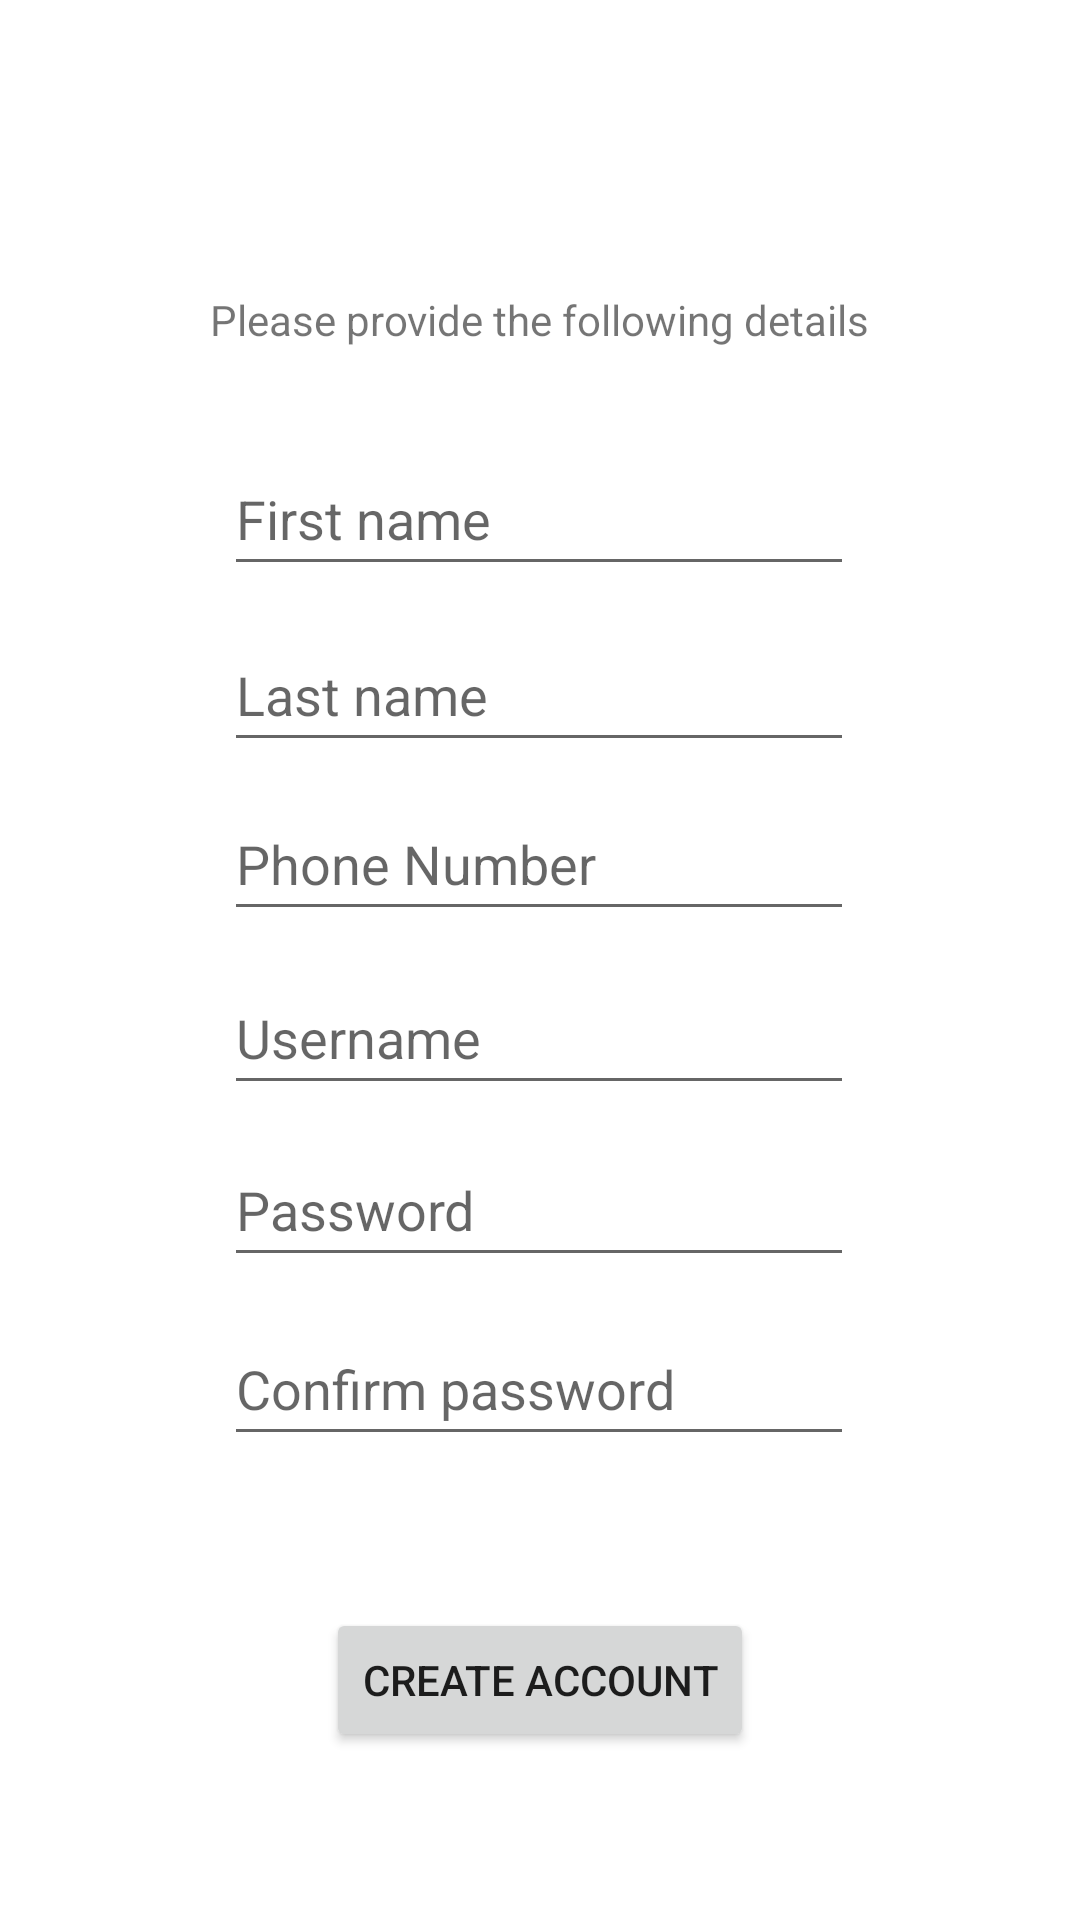

The Android layout XML behind this screen, and the referenced resources:
<!-- AndroidManifest.xml: application theme Theme.FeedMeWIthFirebase -->
<!-- res/layout/activity_register.xml -->
<?xml version="1.0" encoding="utf-8"?>
<androidx.constraintlayout.widget.ConstraintLayout xmlns:android="http://schemas.android.com/apk/res/android"
    xmlns:app="http://schemas.android.com/apk/res-auto"
    xmlns:tools="http://schemas.android.com/tools"
    android:layout_width="match_parent"
    android:layout_height="match_parent"
    tools:context=".RegisterActivity">


    <EditText
        android:id="@+id/confirmPassword"
        android:layout_width="wrap_content"
        android:layout_height="wrap_content"
        android:ems="10"
        android:hint="Confirm password"
        android:inputType="textPassword"
        android:minHeight="48dp"
        app:layout_constraintBottom_toBottomOf="parent"
        app:layout_constraintEnd_toEndOf="parent"
        app:layout_constraintHorizontal_bias="0.497"
        app:layout_constraintStart_toStartOf="parent"
        app:layout_constraintTop_toTopOf="parent"
        app:layout_constraintVertical_bias="0.739" />

    <EditText
        android:id="@+id/lastName"
        android:layout_width="wrap_content"
        android:layout_height="wrap_content"
        android:ems="10"
        android:hint="Last name"
        android:inputType="textPersonName"
        android:minHeight="48dp"
        app:layout_constraintBottom_toBottomOf="parent"
        app:layout_constraintEnd_toEndOf="parent"
        app:layout_constraintHorizontal_bias="0.497"
        app:layout_constraintStart_toStartOf="parent"
        app:layout_constraintTop_toTopOf="parent"
        app:layout_constraintVertical_bias="0.348" />

    <EditText
        android:id="@+id/username"
        android:layout_width="wrap_content"
        android:layout_height="wrap_content"
        android:ems="10"
        android:hint="Username"
        android:inputType="textPersonName"
        android:minHeight="48dp"
        app:layout_constraintBottom_toBottomOf="parent"
        app:layout_constraintEnd_toEndOf="parent"
        app:layout_constraintHorizontal_bias="0.497"
        app:layout_constraintStart_toStartOf="parent"
        app:layout_constraintTop_toTopOf="parent"
        app:layout_constraintVertical_bias="0.541" />

    <EditText
        android:id="@+id/password"
        android:layout_width="wrap_content"
        android:layout_height="wrap_content"
        android:ems="10"
        android:hint="Password"
        android:inputType="textPassword"
        android:minHeight="48dp"
        app:layout_constraintBottom_toBottomOf="parent"
        app:layout_constraintEnd_toEndOf="parent"
        app:layout_constraintHorizontal_bias="0.497"
        app:layout_constraintStart_toStartOf="parent"
        app:layout_constraintTop_toTopOf="parent"
        app:layout_constraintVertical_bias="0.638" />

    <TextView
        android:id="@+id/mainName"
        android:layout_width="wrap_content"
        android:layout_height="wrap_content"
        android:text="Please provide the following details"
        app:layout_constraintBottom_toBottomOf="parent"
        app:layout_constraintEnd_toEndOf="parent"
        app:layout_constraintStart_toStartOf="parent"
        app:layout_constraintTop_toTopOf="parent"
        app:layout_constraintVertical_bias="0.156" />

    <EditText
        android:id="@+id/firstName"
        android:layout_width="wrap_content"
        android:layout_height="wrap_content"
        android:ems="10"
        android:hint="First name"
        android:inputType="textPersonName"
        android:minHeight="48dp"
        app:layout_constraintBottom_toBottomOf="parent"
        app:layout_constraintEnd_toEndOf="parent"
        app:layout_constraintHorizontal_bias="0.497"
        app:layout_constraintStart_toStartOf="parent"
        app:layout_constraintTop_toTopOf="parent"
        app:layout_constraintVertical_bias="0.249" />


    <EditText
        android:id="@+id/phoneNumber"
        android:layout_width="wrap_content"
        android:layout_height="wrap_content"
        android:ems="10"
        android:hint="Phone Number"
        android:inputType="textPersonName"
        android:minHeight="48dp"
        app:layout_constraintBottom_toBottomOf="parent"
        app:layout_constraintEnd_toEndOf="parent"
        app:layout_constraintHorizontal_bias="0.497"
        app:layout_constraintStart_toStartOf="parent"
        app:layout_constraintTop_toTopOf="parent"
        app:layout_constraintVertical_bias="0.443" />

    <Button
        android:id="@+id/createAccountButton"
        android:layout_width="wrap_content"
        android:layout_height="wrap_content"
        android:layout_marginBottom="56dp"
        android:onClick="createAccount"
        android:text="Create Account"
        app:layout_constraintBottom_toBottomOf="parent"
        app:layout_constraintEnd_toEndOf="parent"
        app:layout_constraintStart_toStartOf="parent" />
</androidx.constraintlayout.widget.ConstraintLayout>
<!-- resources referenced by this layout -->
<resources>
  <style name="Theme.FeedMeWIthFirebase" parent="Theme.MaterialComponents.DayNight.DarkActionBar">
          
          <item name="colorPrimary">@color/purple_500</item>
          <item name="colorPrimaryVariant">@color/purple_700</item>
          <item name="colorOnPrimary">@color/white</item>
          
          <item name="colorSecondary">@color/teal_200</item>
          <item name="colorSecondaryVariant">@color/teal_700</item>
          <item name="colorOnSecondary">@color/black</item>
          
          <item name="android:statusBarColor" tools:targetApi="l">?attr/colorPrimaryVariant</item>
          
      </style>
  <!-- not gathered from this repository: default colours our renderer supplied (Android Studio template values) -->
  <color name="purple_500">#FF6200EE</color>
  <color name="purple_700">#FF3700B3</color>
  <color name="teal_200">#FF03DAC5</color>
  <color name="teal_700">#FF018786</color>
  <color name="black">#FF000000</color>
  <color name="white">#FFFFFFFF</color>
</resources>
